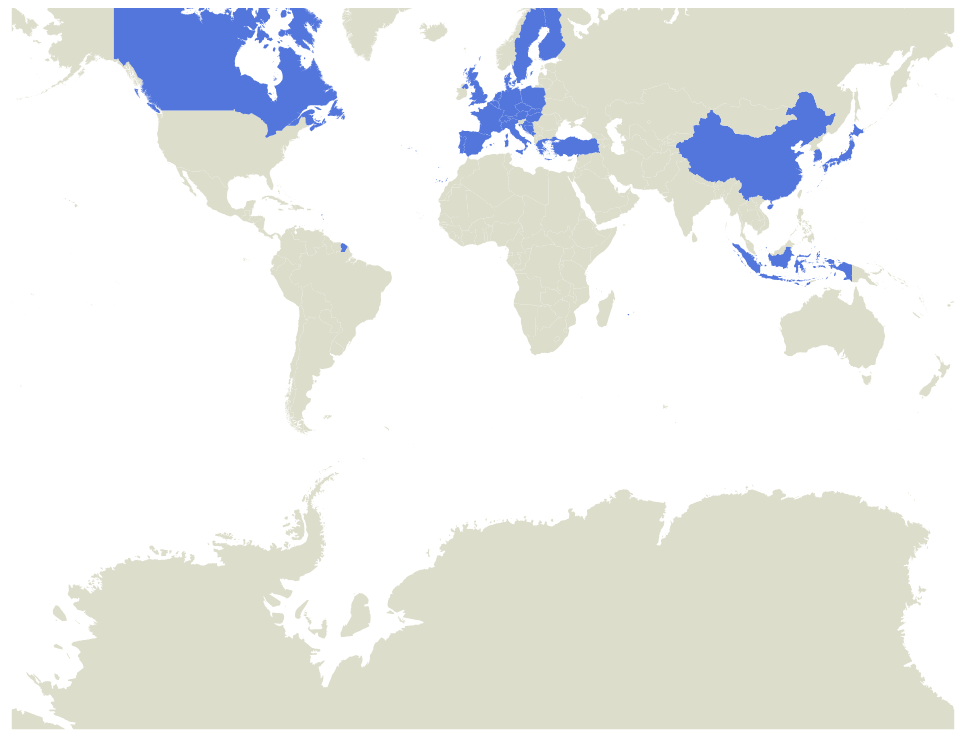
D3 v3 page, settled after 480 driven frames (8 s of simulated time); the page loaded 1 data file(s).



var width = 960,
    height = 1160;

var svg = d3.select("body").append("svg")
    .attr("width", width)
    .attr("height", height);

d3.json("world.json", function(error, world) {
  if (error) return console.error(error);

  svg.selectAll(".country")
    .data(topojson.feature(world, world.objects.countries).features)
    .enter().append("path")
    .attr("class", function(d) { return "country " + d.id; })
    .attr("d", d3.geo.path().projection(d3.geo.mercator()));
});


### data: world.json
{
 "type": "Topology",
 "objects": {
  "countries": {
   "type": "GeometryCollection",
   "name": "ne_10m_admin_0_countries",
   "crs": {
    "type": "name",
    "properties": "{... 1 keys}"
   },
   "geometries": [
    "{... 4 keys}",
    "{... 4 keys}",
    "{... 4 keys}",
    "{... 4 keys}",
    "{... 4 keys}",
    "{... 4 keys}",
    "{... 4 keys}",
    "{... 4 keys}",
    "... 240 more items"
   ]
  },
  "places": {
   "type": "GeometryCollection",
   "name": "ne_10m_populated_places",
   "crs": {
    "type": "name",
    "properties": "{... 1 keys}"
   },
   "geometries": [
    "{... 3 keys}",
    "{... 3 keys}",
    "{... 3 keys}",
    "{... 3 keys}",
    "{... 3 keys}",
    "{... 3 keys}",
    "{... 3 keys}",
    "{... 3 keys}",
    "... 60 more items"
   ]
  }
 },
 "arcs": [
  [
   [
    8269,
    5423
   ],
   [
    1,
    -1
   ],
   [
    1,
    0
   ],
   [
    2,
    0
   ],
   [
    1,
    0
   ]
  ],
  [
   [
    8274,
    5422
   ],
   [
    1,
    -1
   ],
   [
    0,
    -2
   ],
   [
    0,
    -2
   ],
   [
    -1,
    -2
   ],
   [
    -1,
    0
   ],
   [
    -1,
    0
   ],
   [
    0,
    2
   ],
   "... 3 more items"
  ],
  [
   [
    8456,
    4654
   ],
   [
    1,
    0
   ],
   [
    1,
    0
   ],
   [
    1,
    1
   ],
   [
    1,
    1
   ],
   [
    2,
    2
   ],
   [
    0,
    1
   ],
   [
    1,
    1
   ],
   "... 7 more items"
  ],
  [
   [
    8469,
    4667
   ],
   [
    0,
    -2
   ],
   [
    0,
    -2
   ],
   [
    0,
    -1
   ],
   [
    0,
    -1
   ],
   [
    1,
    -1
   ],
   [
    1,
    0
   ],
   [
    1,
    1
   ],
   "... 32 more items"
  ],
  [
   [
    8473,
    4637
   ],
   [
    -1,
    -2
   ],
   [
    -1,
    -1
   ],
   [
    0,
    -3
   ],
   [
    0,
    -4
   ],
   [
    0,
    -1
   ],
   [
    -3,
    -3
   ],
   [
    -1,
    -2
   ],
   "... 89 more items"
  ],
  [
   [
    8444,
    4645
   ],
   [
    1,
    -3
   ],
   [
    1,
    -2
   ],
   [
    1,
    0
   ],
   [
    1,
    2
   ],
   [
    0,
    1
   ],
   [
    1,
    0
   ],
   [
    1,
    -1
   ],
   "... 21 more items"
  ],
  [
   [
    8265,
    5422
   ],
   [
    -1,
    -2
   ],
   [
    -1,
    0
   ],
   [
    -3,
    3
   ],
   [
    0,
    -1
   ],
   [
    0,
    -1
   ],
   [
    0,
    -1
   ],
   [
    0,
    -1
   ],
   "... 1,061 more items"
  ],
  [
   [
    8045,
    5303
   ],
   [
    -1,
    -3
   ],
   [
    0,
    -3
   ],
   [
    -1,
    -1
   ],
   [
    0,
    -1
   ],
   [
    -1,
    -2
   ],
   [
    0,
    -1
   ],
   [
    0,
    -2
   ],
   "... 339 more items"
  ],
  "... 4,202 more items"
 ],
 "transform": {
  "scale": [
   0.036,
   0.01737
  ],
  "translate": [
   -180,
   -90
  ]
 }
}